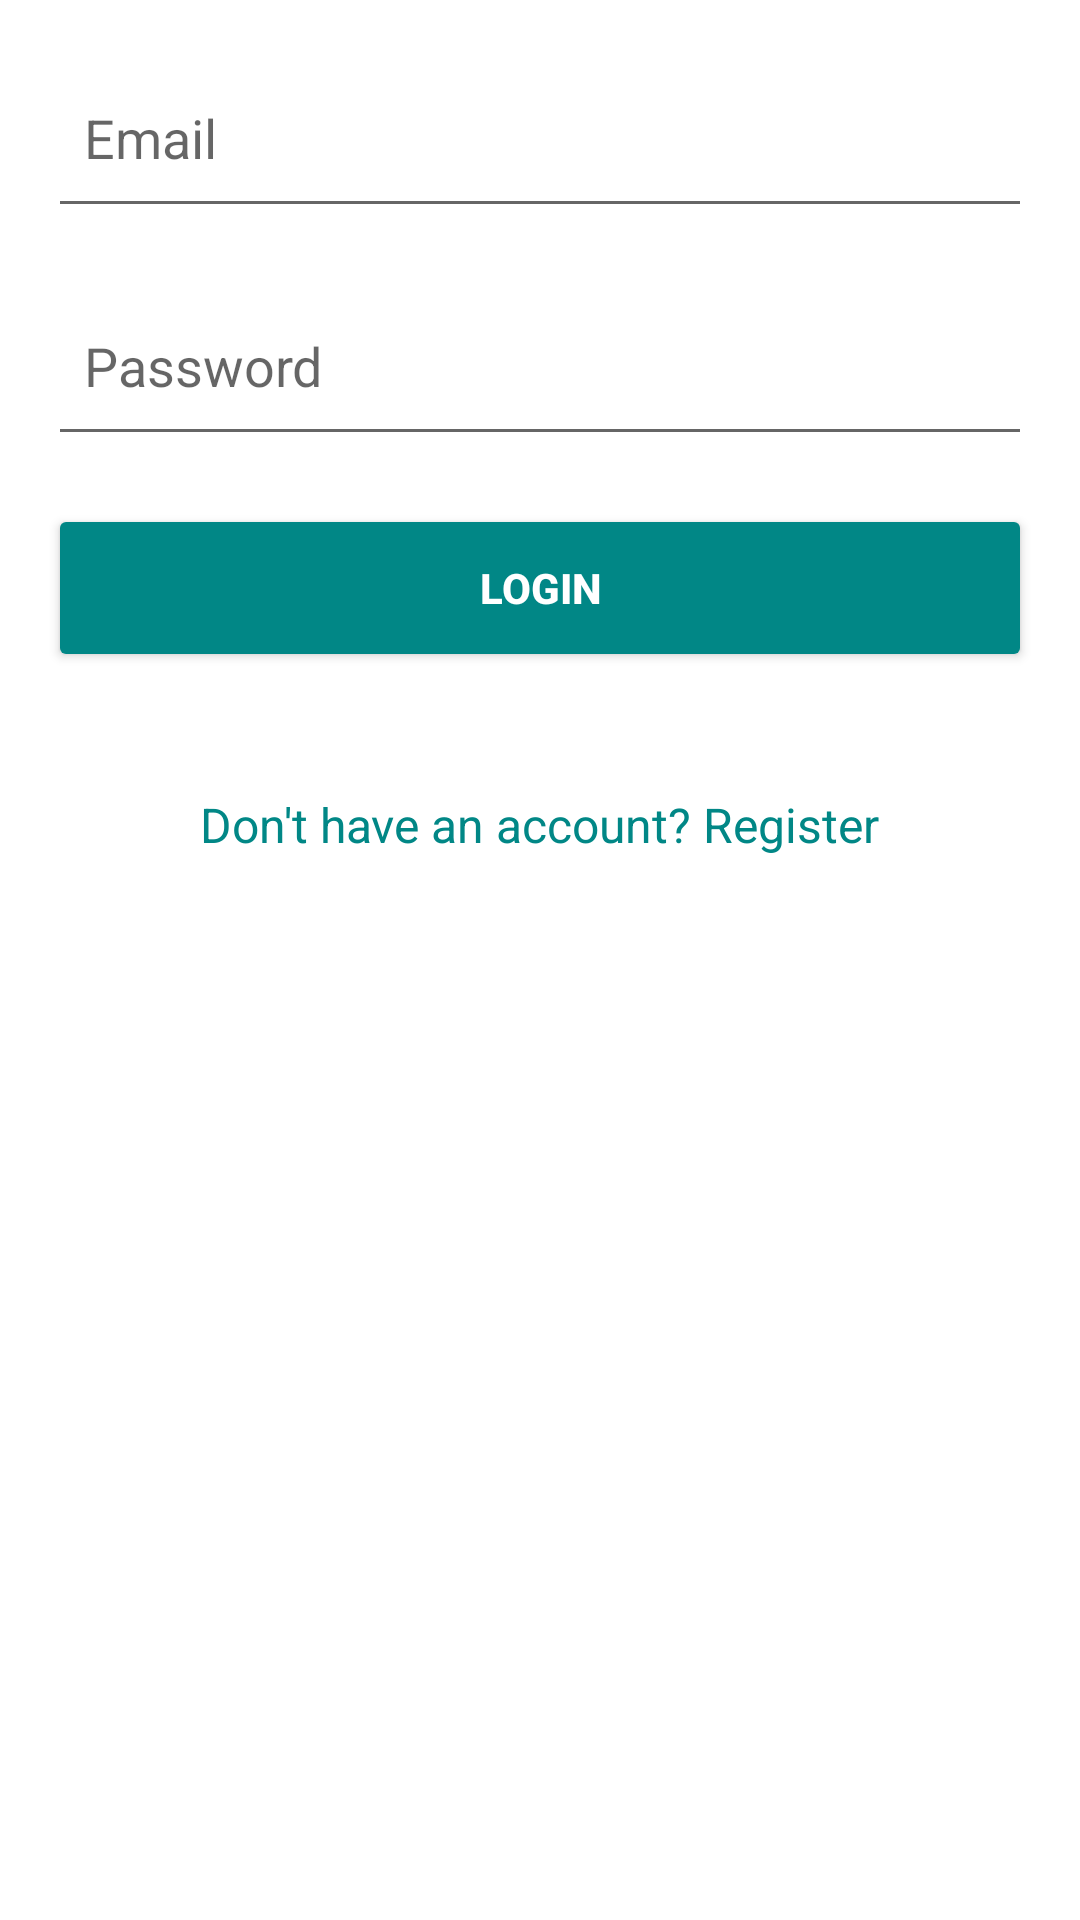

Android layout source for this screen:
<!-- AndroidManifest.xml: application theme Theme.Newsly -->
<!-- res/layout/activity_login.xml -->
<?xml version="1.0" encoding="utf-8"?>
<LinearLayout
    xmlns:android="http://schemas.android.com/apk/res/android"
    android:layout_width="match_parent"
    android:layout_height="match_parent"
    android:orientation="vertical"
    android:padding="16dp">

    
    <EditText
        android:id="@+id/emailEditText"
        android:layout_width="match_parent"
        android:layout_height="60dp"
        android:hint="Email"
        android:inputType="textEmailAddress"
        android:autofillHints="emailAddress"
        android:importantForAccessibility="yes"
        android:padding="12dp"
        android:layout_marginBottom="16dp" />

    
    <EditText
        android:id="@+id/passwordEditText"
        android:layout_width="match_parent"
        android:layout_height="60dp"
        android:hint="Password"
        android:inputType="textPassword"
        android:autofillHints="password"
        android:importantForAccessibility="yes"
        android:padding="12dp"
        android:layout_marginBottom="16dp" />

    
    <Button
        android:id="@+id/loginButton"
        android:layout_width="match_parent"
        android:layout_height="56dp"
        android:text="Login"
        android:textStyle="bold"
        android:backgroundTint="@color/teal_700"
        android:textColor="@android:color/white"
        android:importantForAccessibility="yes"
        android:layout_marginBottom="16dp" />

    
    <TextView
        android:id="@+id/registerTextView"
        android:layout_width="wrap_content"
        android:layout_height="wrap_content"
        android:text="Don't have an account? Register"
        android:textColor="@color/teal_700"
        android:layout_gravity="center"
        android:padding="8dp"
        android:layout_marginTop="16dp"
        android:textSize="16sp"
        android:importantForAccessibility="yes" />
</LinearLayout>
<!-- resources referenced by this layout -->
<resources>
  <color name="teal_700">#FF018786</color>
  <style name="Theme.Newsly" parent="Theme.MaterialComponents.Light.NoActionBar">
          <item name="colorPrimary">@color/colorError</item>
          <item name="colorPrimaryVariant">@color/colorPrimaryVariant</item>
          <item name="colorOnPrimary">@color/white</item>
  
          <item name="colorSecondary">@color/teal_200</item>
          <item name="colorSecondaryVariant">@color/teal_700</item>
          <item name="colorOnSecondary">@color/black</item>
  
          <item name="android:statusBarColor">?attr/colorPrimaryVariant</item>
      </style>
  <color name="colorError">#B00020</color>
  <color name="colorPrimaryVariant">#1565C0</color>
  <color name="white">#FFFFFF</color>
  <color name="teal_200">#FF03DAC5</color>
  <color name="black">#FF000000</color>
</resources>
